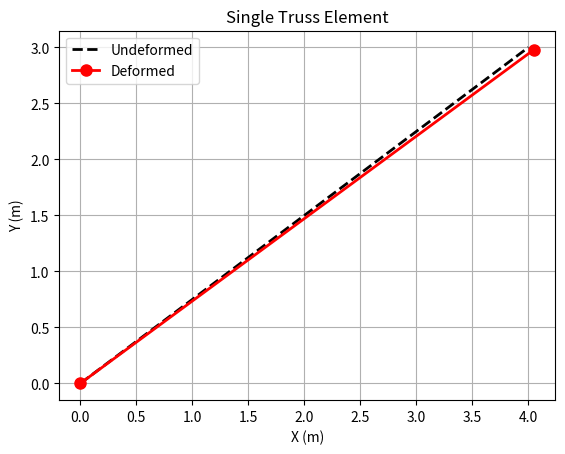

This figure's Python source:
import matplotlib.pyplot as plt
import numpy as np

# مختصات گره‌ها: سطر اول مختصات X و سطر دوم مختصات Y
node_x = np.array([0, 4])
node_y = np.array([0, 3])

# محاسبه اختلاف مختصات و طول عضو
delta_x = node_x[1] - node_x[0]
delta_y = node_y[1] - node_y[0]
L = np.sqrt(delta_x**2 + delta_y**2)
print("طول عضو:", L, "متر")

# محاسبه کسینوس و سینوس زاویه عضو
c = delta_x / L
s = delta_y / L
direction = np.array([c, s])
print("Direction Vector [c, s]:", direction)
print("c**2 + s**2:", c**2 + s**2)

# ساخت بردار سطر انتقالی عضو
lambda_vec = np.array([-c, -s, c, s])
print("Lambda vector:", lambda_vec)
print("Lambda vector shape:", lambda_vec.shape)

# مختصات گره دوم پس از تغییرشکل
node_x_deformed = np.array([0, 4.05])
node_y_deformed = np.array([0, 2.98])

# رسم سازه اولیه و سازه تغییرشکل‌یافته
plt.plot(node_x, node_y, "k--", linewidth=2, label="Undeformed")
plt.plot(
	node_x_deformed,
	node_y_deformed,
	"r-o",
	linewidth=2,
	markersize=8,
	label="Deformed",
)

# تنظیمات نمودار
plt.xlabel("X (m)")
plt.ylabel("Y (m)")
plt.title("Single Truss Element")
plt.grid(True)
plt.axis("equal")  # حفظ مقیاس واقعی ابعاد
plt.legend()

# نمایش پنجره رسم
plt.show()

E = 200e9   # Pa
A = 0.001   # m^2

# ۱. محاسبه سختی محوری
k_axial = (E * A) / L

# ۲. محاسبه ماتریس سختی ۴ در ۴ با ضرب خارجی
k_element = k_axial * np.outer(lambda_vec, lambda_vec)

print("Element Stiffness Matrix shape:", k_element.shape)
print("Element Stiffness Matrix (k_element):\n", k_element)

is_symmetric = np.allclose(k_element, k_element.T)
print("Is the element stiffness matrix symmetric?:", is_symmetric)
print("Determinant of k_element:", np.linalg.det(k_element))
